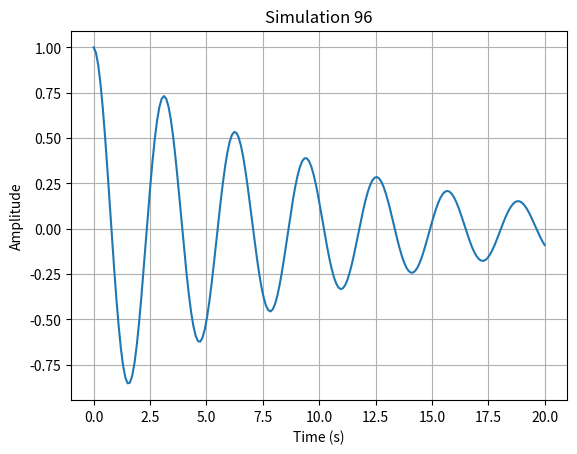

Python code for this plot:
import numpy as np
import matplotlib.pyplot as plt

def run_simulation():
    # Short physics simulation: damped harmonic oscillator
    t = np.linspace(0, 20, 200)
    gamma = 0.1
    omega = 2.0
    y = np.exp(-gamma * t) * np.cos(omega * t)
    
    plt.figure()
    plt.plot(t, y)
    plt.title("Simulation 96")
    plt.xlabel("Time (s)")
    plt.ylabel("Amplitude")
    plt.grid(True)
    plt.savefig("sim_96.png")
    plt.close()

if __name__ == "__main__":
    run_simulation()
